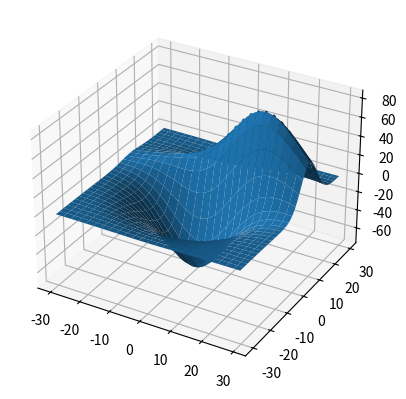

Write the Python code that produced this figure.
'''
3D test
'''
from mpl_toolkits.mplot3d import axes3d
import matplotlib.pyplot as plt
import numpy as np


fig = plt.figure()
ax = fig.add_subplot(1,1,1,projection='3d')

x,y,z = axes3d.get_test_data(0.05)

print(np.shape(x),np.shape(y),np.shape(z))
ax.plot_surface(x,y,z,rstride=4,cstride=5)





plt.show()


 